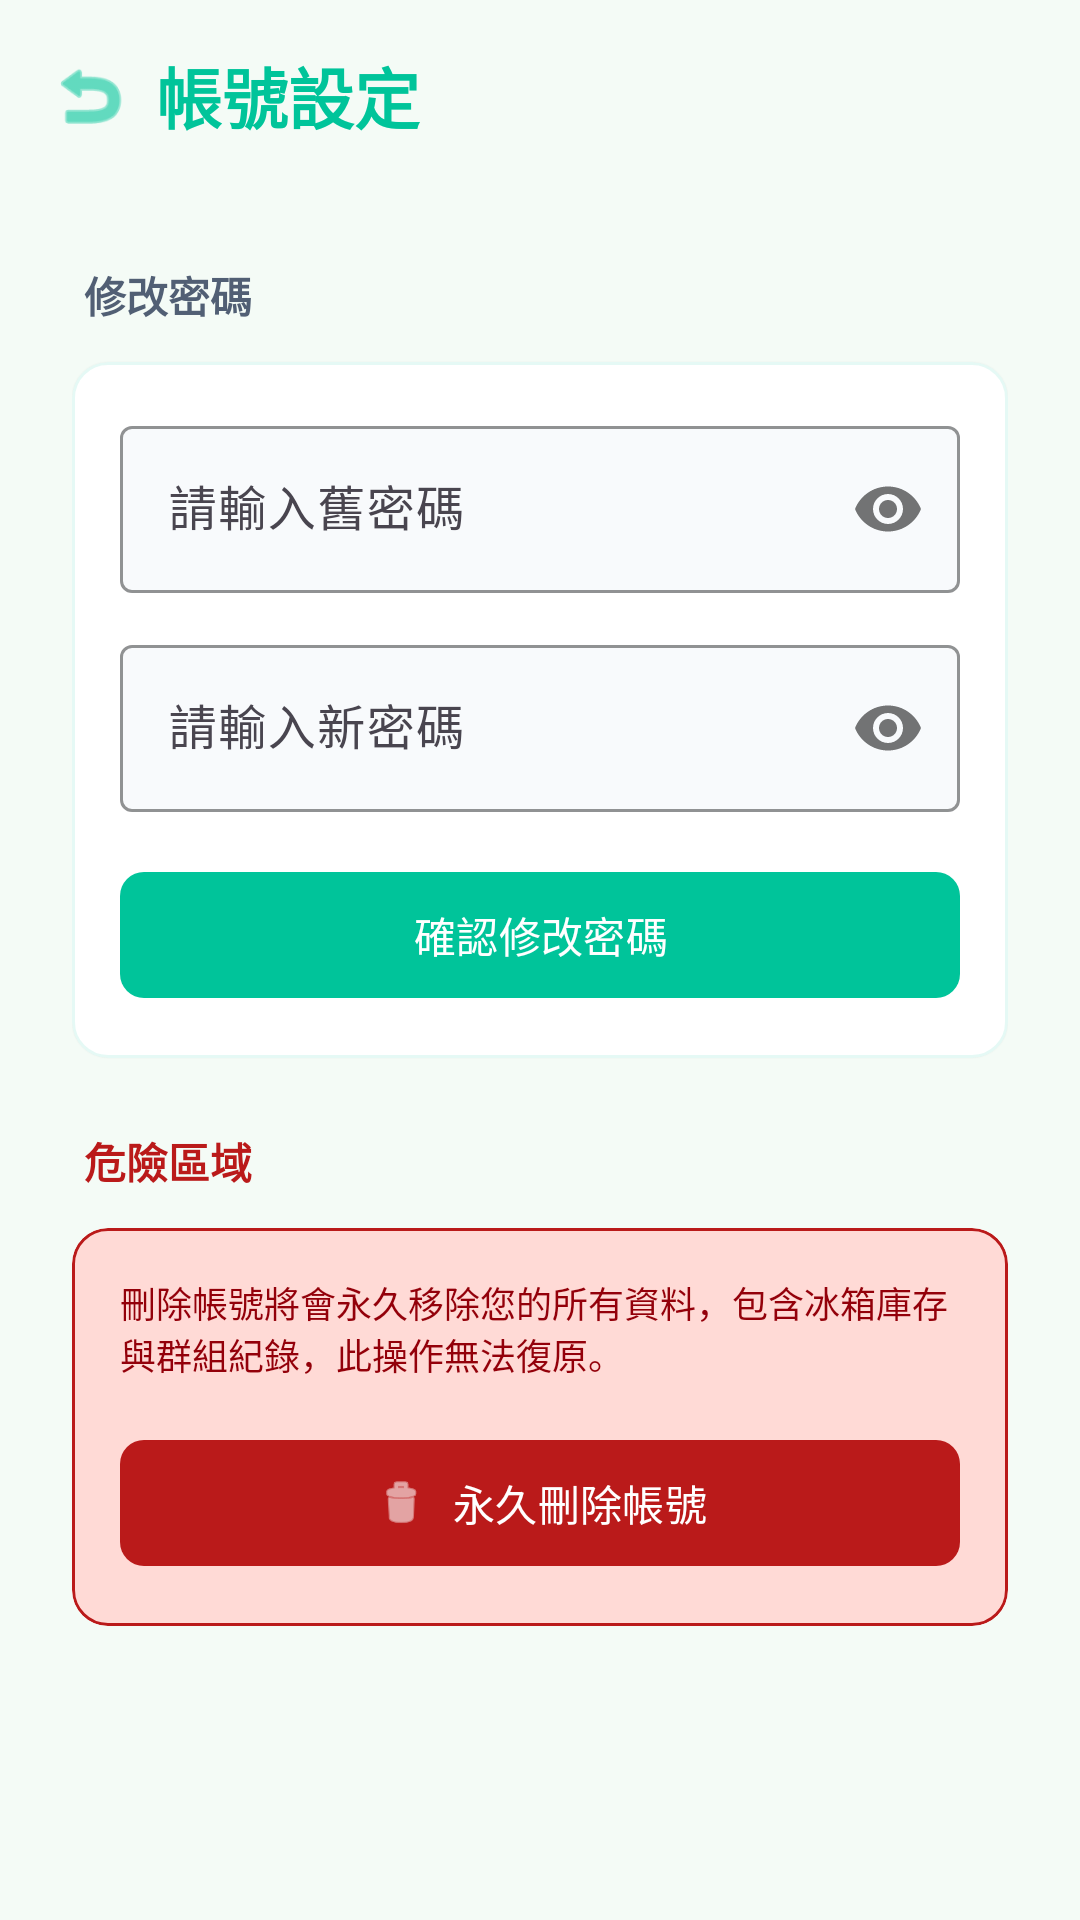

Produce the Android XML layout that renders to this screen, including the resource entries it uses.
<!-- AndroidManifest.xml: application theme Theme.ProductExpirationTimeRecordApp -->
<!-- res/layout/activity_account_setting.xml -->
<?xml version="1.0" encoding="utf-8"?>
<ScrollView xmlns:android="http://schemas.android.com/apk/res/android"
    xmlns:app="http://schemas.android.com/apk/res-auto"
    android:layout_width="match_parent"
    android:layout_height="match_parent"
    android:background="#F4FBF6"
    android:fillViewport="true">

    <LinearLayout
        android:layout_width="match_parent"
        android:layout_height="wrap_content"
        android:orientation="vertical"
        android:paddingBottom="40dp">

        <LinearLayout
            android:layout_width="match_parent"
            android:layout_height="64dp"
            android:orientation="horizontal"
            android:gravity="center_vertical"
            android:paddingHorizontal="16dp">

            <ImageView
                android:id="@+id/btnBack"
                android:layout_width="28dp"
                android:layout_height="28dp"
                android:src="@android:drawable/ic_menu_revert"
                app:tint="#00C49A"
                android:layout_marginEnd="8dp"
                android:background="?attr/selectableItemBackgroundBorderless"
                android:clickable="true"
                android:focusable="true"/>

            <TextView
                android:layout_width="wrap_content"
                android:layout_height="wrap_content"
                android:text="帳號設定"
                android:textColor="#00C49A"
                android:textSize="22sp"
                android:textStyle="bold" />
        </LinearLayout>

        <LinearLayout
            android:layout_width="match_parent"
            android:layout_height="wrap_content"
            android:orientation="vertical"
            android:padding="24dp">

            <LinearLayout
                android:id="@+id/layoutPasswordChange"
                android:layout_width="match_parent"
                android:layout_height="wrap_content"
                android:orientation="vertical">

                <TextView
                    android:layout_width="wrap_content"
                    android:layout_height="wrap_content"
                    android:text="修改密碼"
                    android:textColor="#515f74"
                    android:textSize="14sp"
                    android:textStyle="bold"
                    android:layout_marginBottom="12dp"
                    android:layout_marginStart="4dp"/>

                <com.google.android.material.card.MaterialCardView
                    android:layout_width="match_parent"
                    android:layout_height="wrap_content"
                    app:cardCornerRadius="12dp"
                    app:cardBackgroundColor="#FFFFFF"
                    app:cardElevation="1dp"
                    app:strokeColor="#1A00C49A"
                    app:strokeWidth="1dp"
                    android:layout_marginBottom="24dp">

                    <LinearLayout
                        android:layout_width="match_parent"
                        android:layout_height="wrap_content"
                        android:orientation="vertical"
                        android:padding="16dp">

                        <com.google.android.material.textfield.TextInputLayout
                            android:layout_width="match_parent"
                            android:layout_height="wrap_content"
                            android:layout_marginBottom="12dp"
                            app:boxBackgroundColor="#F8FAFC"
                            app:boxStrokeColor="#00C49A"
                            app:passwordToggleEnabled="true">

                            <com.google.android.material.textfield.TextInputEditText
                                android:id="@+id/etOldPassword"
                                android:layout_width="match_parent"
                                android:layout_height="wrap_content"
                                android:hint="請輸入舊密碼"
                                android:inputType="textPassword" />
                        </com.google.android.material.textfield.TextInputLayout>

                        <com.google.android.material.textfield.TextInputLayout
                            android:layout_width="match_parent"
                            android:layout_height="wrap_content"
                            android:layout_marginBottom="16dp"
                            app:boxBackgroundColor="#F8FAFC"
                            app:boxStrokeColor="#00C49A"
                            app:passwordToggleEnabled="true">

                            <com.google.android.material.textfield.TextInputEditText
                                android:id="@+id/etNewPassword"
                                android:layout_width="match_parent"
                                android:layout_height="wrap_content"
                                android:hint="請輸入新密碼"
                                android:inputType="textPassword" />
                        </com.google.android.material.textfield.TextInputLayout>

                        <com.google.android.material.button.MaterialButton
                            android:id="@+id/btnUpdatePassword"
                            android:layout_width="match_parent"
                            android:layout_height="50dp"
                            android:text="確認修改密碼"
                            app:backgroundTint="#00C49A"
                            app:cornerRadius="8dp" />
                    </LinearLayout>
                </com.google.android.material.card.MaterialCardView>
            </LinearLayout>

            <TextView
                android:layout_width="wrap_content"
                android:layout_height="wrap_content"
                android:text="危險區域"
                android:textColor="#ba1a1a"
                android:textSize="14sp"
                android:textStyle="bold"
                android:layout_marginBottom="12dp"
                android:layout_marginStart="4dp"/>

            <com.google.android.material.card.MaterialCardView
                android:layout_width="match_parent"
                android:layout_height="wrap_content"
                app:cardCornerRadius="12dp"
                app:cardBackgroundColor="#ffdad6"
                app:cardElevation="0dp"
                app:strokeColor="#ba1a1a"
                app:strokeWidth="1dp">

                <LinearLayout
                    android:layout_width="match_parent"
                    android:layout_height="wrap_content"
                    android:orientation="vertical"
                    android:padding="16dp"
                    android:gravity="center_horizontal">

                    <TextView
                        android:layout_width="wrap_content"
                        android:layout_height="wrap_content"
                        android:text="刪除帳號將會永久移除您的所有資料，包含冰箱庫存與群組紀錄，此操作無法復原。"
                        android:textColor="#93000a"
                        android:textSize="12sp"
                        android:layout_marginBottom="16dp"/>

                    <com.google.android.material.button.MaterialButton
                        android:id="@+id/btnDeleteAccount"
                        android:layout_width="match_parent"
                        android:layout_height="50dp"
                        android:text="永久刪除帳號"
                        android:textColor="#FFFFFF"
                        app:backgroundTint="#ba1a1a"
                        app:cornerRadius="8dp"
                        app:icon="@android:drawable/ic_menu_delete"
                        app:iconGravity="textStart"/>
                </LinearLayout>
            </com.google.android.material.card.MaterialCardView>

        </LinearLayout>
    </LinearLayout>
</ScrollView>
<!-- resources referenced by this layout -->
<resources>
  <style name="Theme.ProductExpirationTimeRecordApp" parent="Base.Theme.ProductExpirationTimeRecordApp" />
  <style name="Base.Theme.ProductExpirationTimeRecordApp" parent="Theme.Material3.DayNight.NoActionBar">
  
          <item name="colorPrimary">@color/freshkeep_primary</item>
          <item name="colorOnPrimary">@color/white</item>
  
          <item name="colorSecondary">@color/freshkeep_primary</item>
          <item name="colorOnSecondary">@color/white</item>
  
          <item name="colorPrimaryContainer">@color/freshkeep_primary_light</item>
          <item name="colorSecondaryContainer">@color/freshkeep_primary_light</item>
  
          <item name="android:statusBarColor">@color/freshkeep_primary</item>
  
      </style>
  <color name="freshkeep_primary">#00C49A</color>
  <color name="white">#FFFFFF</color>
  <color name="freshkeep_primary_light">#E6FAF5</color>
</resources>
